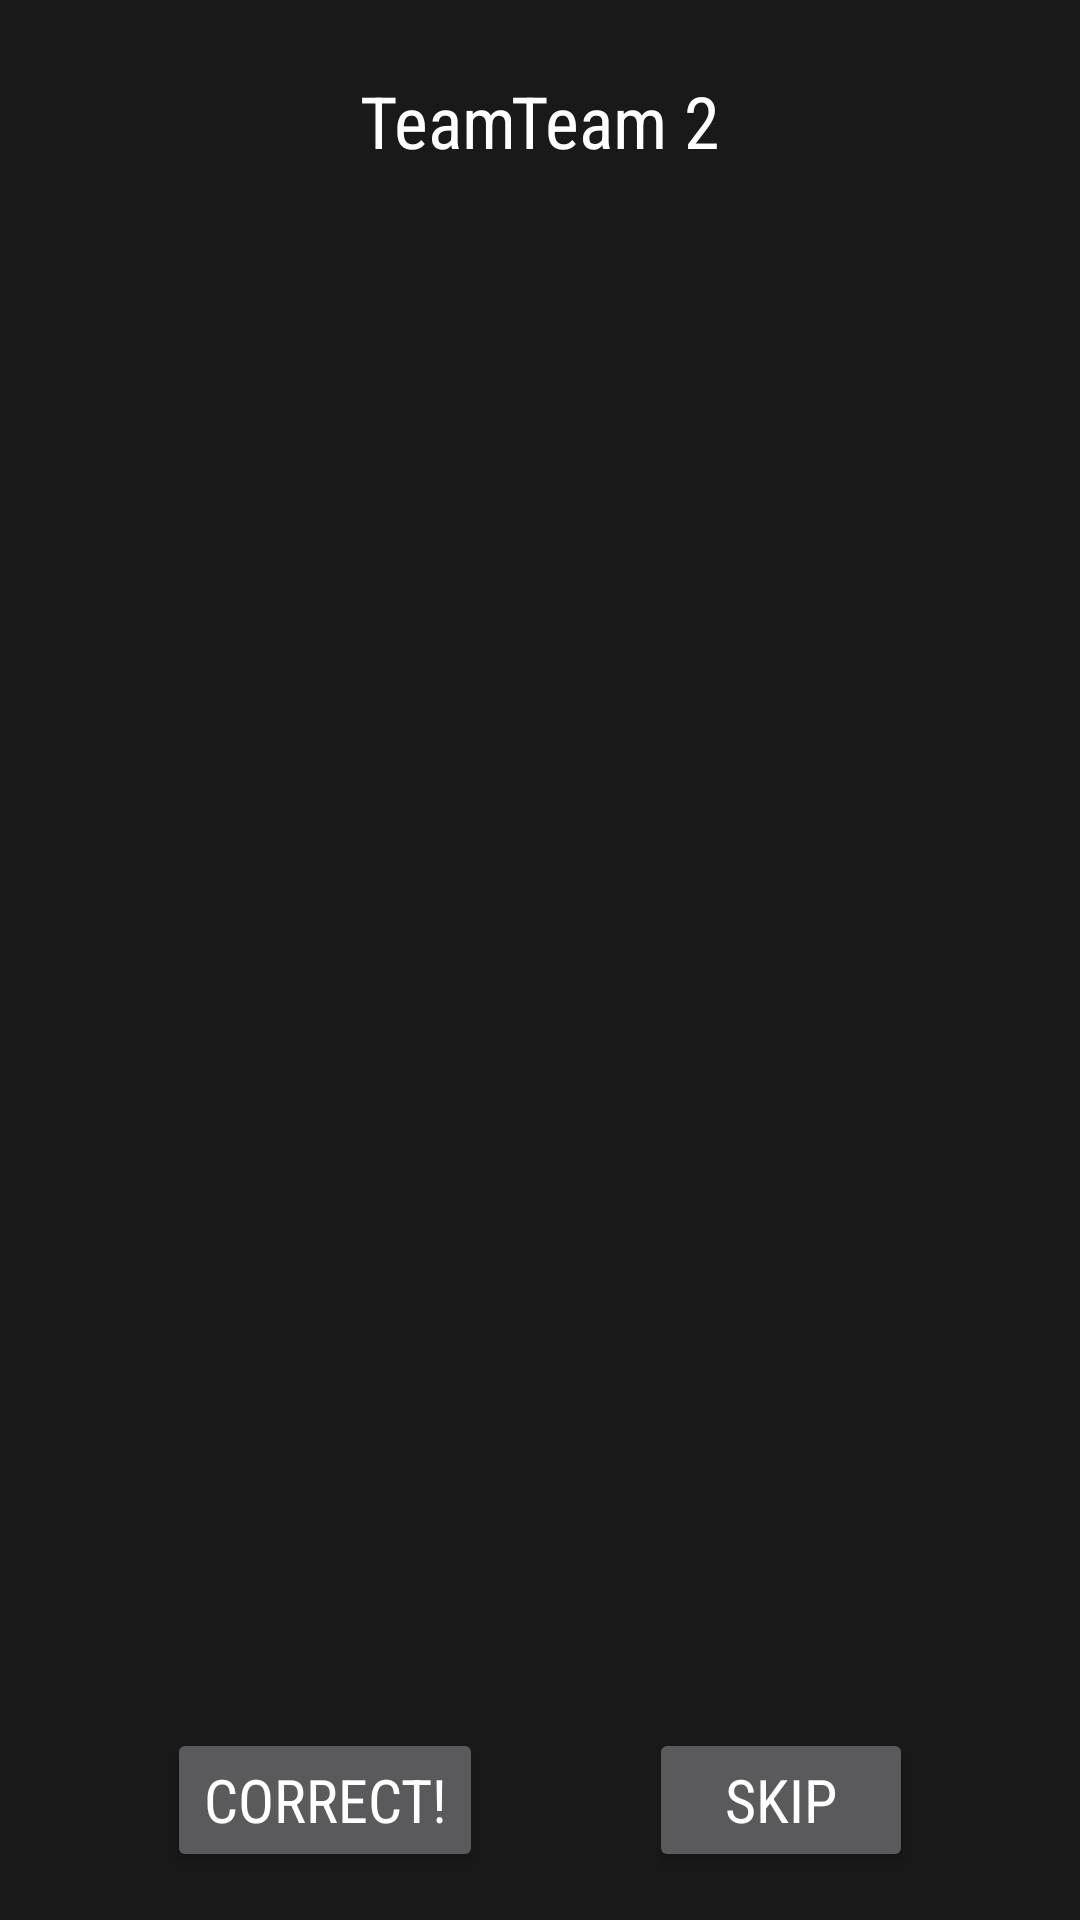

Produce the Android XML layout that renders to this screen, including the resource entries it uses.
<!-- AndroidManifest.xml: application theme Neon -->
<!-- res/layout/activity_game.xml -->
<?xml version="1.0" encoding="utf-8"?>
<androidx.constraintlayout.widget.ConstraintLayout xmlns:android="http://schemas.android.com/apk/res/android"
    xmlns:app="http://schemas.android.com/apk/res-auto"
    xmlns:tools="http://schemas.android.com/tools"
    android:layout_width="match_parent"
    android:layout_height="match_parent"
    tools:context=".GameActivity">

    <Button
        android:id="@+id/button_correct"
        android:layout_width="wrap_content"
        android:layout_height="wrap_content"
        android:layout_marginBottom="16dp"
        android:onClick="buttonCorrect"
        android:text="@string/string_correct"
        app:layout_constraintBottom_toBottomOf="parent"
        app:layout_constraintEnd_toStartOf="@id/button_skip"
        app:layout_constraintStart_toStartOf="parent" />

    <Button
        android:id="@+id/button_skip"
        android:layout_width="wrap_content"
        android:layout_height="wrap_content"
        android:layout_marginBottom="16dp"
        android:onClick="buttonSkip"
        android:text="@string/string_skip"
        app:layout_constraintBottom_toBottomOf="parent"
        app:layout_constraintEnd_toEndOf="parent"
        app:layout_constraintStart_toEndOf="@id/button_correct" />

    <TextView
        android:id="@+id/text_word"
        android:layout_width="0dp"
        android:layout_height="0dp"
        android:layout_marginStart="64dp"
        android:layout_marginTop="32dp"
        android:layout_marginEnd="64dp"
        android:layout_marginBottom="32dp"
        android:gravity="center"
        android:textAlignment="center"
        android:textSize="36sp"
        app:layout_constraintBottom_toTopOf="@+id/button_correct"
        app:layout_constraintEnd_toEndOf="parent"
        app:layout_constraintStart_toStartOf="parent"
        app:layout_constraintTop_toBottomOf="@+id/text_timer" />

    <TextView
        android:id="@+id/text_score1"
        android:layout_width="64dp"
        android:layout_height="wrap_content"
        android:layout_marginTop="16dp"
        android:layout_marginStart="32dp"
        android:gravity="center"
        android:textAlignment="center"
        android:textSize="36sp"
        app:layout_constraintHorizontal_bias="0.5"
        app:layout_constraintStart_toStartOf="parent"
        app:layout_constraintTop_toTopOf="parent" />

    <TextView
        android:id="@+id/text_timer"
        android:layout_width="148dp"
        android:layout_height="wrap_content"
        android:layout_marginTop="16dp"
        android:gravity="center"
        android:textAlignment="center"
        android:textSize="36sp"
        app:layout_constraintStart_toStartOf="parent"
        app:layout_constraintEnd_toEndOf="parent"
        app:layout_constraintHorizontal_bias="0.5"
        app:layout_constraintTop_toTopOf="parent" />

    <TextView
        android:id="@+id/text_score2"
        android:layout_width="64dp"
        android:layout_height="wrap_content"
        android:layout_marginTop="16dp"
        android:layout_marginEnd="32dp"
        android:gravity="center"
        android:textAlignment="center"
        android:textSize="36sp"
        app:layout_constraintEnd_toEndOf="parent"
        app:layout_constraintTop_toTopOf="parent" />

    <TextView
        android:id="@+id/text_team1"
        android:layout_width="wrap_content"
        android:layout_height="wrap_content"
        android:layout_marginStart="24dp"
        android:text="@string/string_team1"
        android:textSize="24sp"
        app:layout_constraintBottom_toBottomOf="@id/text_score1"
        app:layout_constraintStart_toEndOf="@+id/text_score1"
        app:layout_constraintTop_toTopOf="@id/text_score1" />

    <TextView
        android:id="@+id/text_team2"
        android:layout_width="wrap_content"
        android:layout_height="wrap_content"
        android:layout_marginEnd="24dp"
        android:text="@string/string_team2"
        android:textSize="24sp"
        app:layout_constraintBottom_toBottomOf="@id/text_score2"
        app:layout_constraintEnd_toStartOf="@+id/text_score2"
        app:layout_constraintTop_toTopOf="@id/text_score2" />

</androidx.constraintlayout.widget.ConstraintLayout>
<!-- resources referenced by this layout -->
<resources>
  <string name="string_correct">Correct!</string>
  <string name="string_skip">Skip</string>
  <string name="string_team1">Team 1</string>
  <string name="string_team2">Team 2</string>
  <style name="Neon" parent="Theme.AppCompat.NoActionBar">
          <item name="android:background">@color/colorBackground</item>
          <item name="android:textColor">@color/colorText</item>
          <item name="android:fontFamily">sans-serif-condensed</item>
          <item name="android:textSize">20dp</item>
      </style>
  <color name="colorBackground">#191919</color>
  <color name="colorText">#FFFFFF</color>
</resources>
